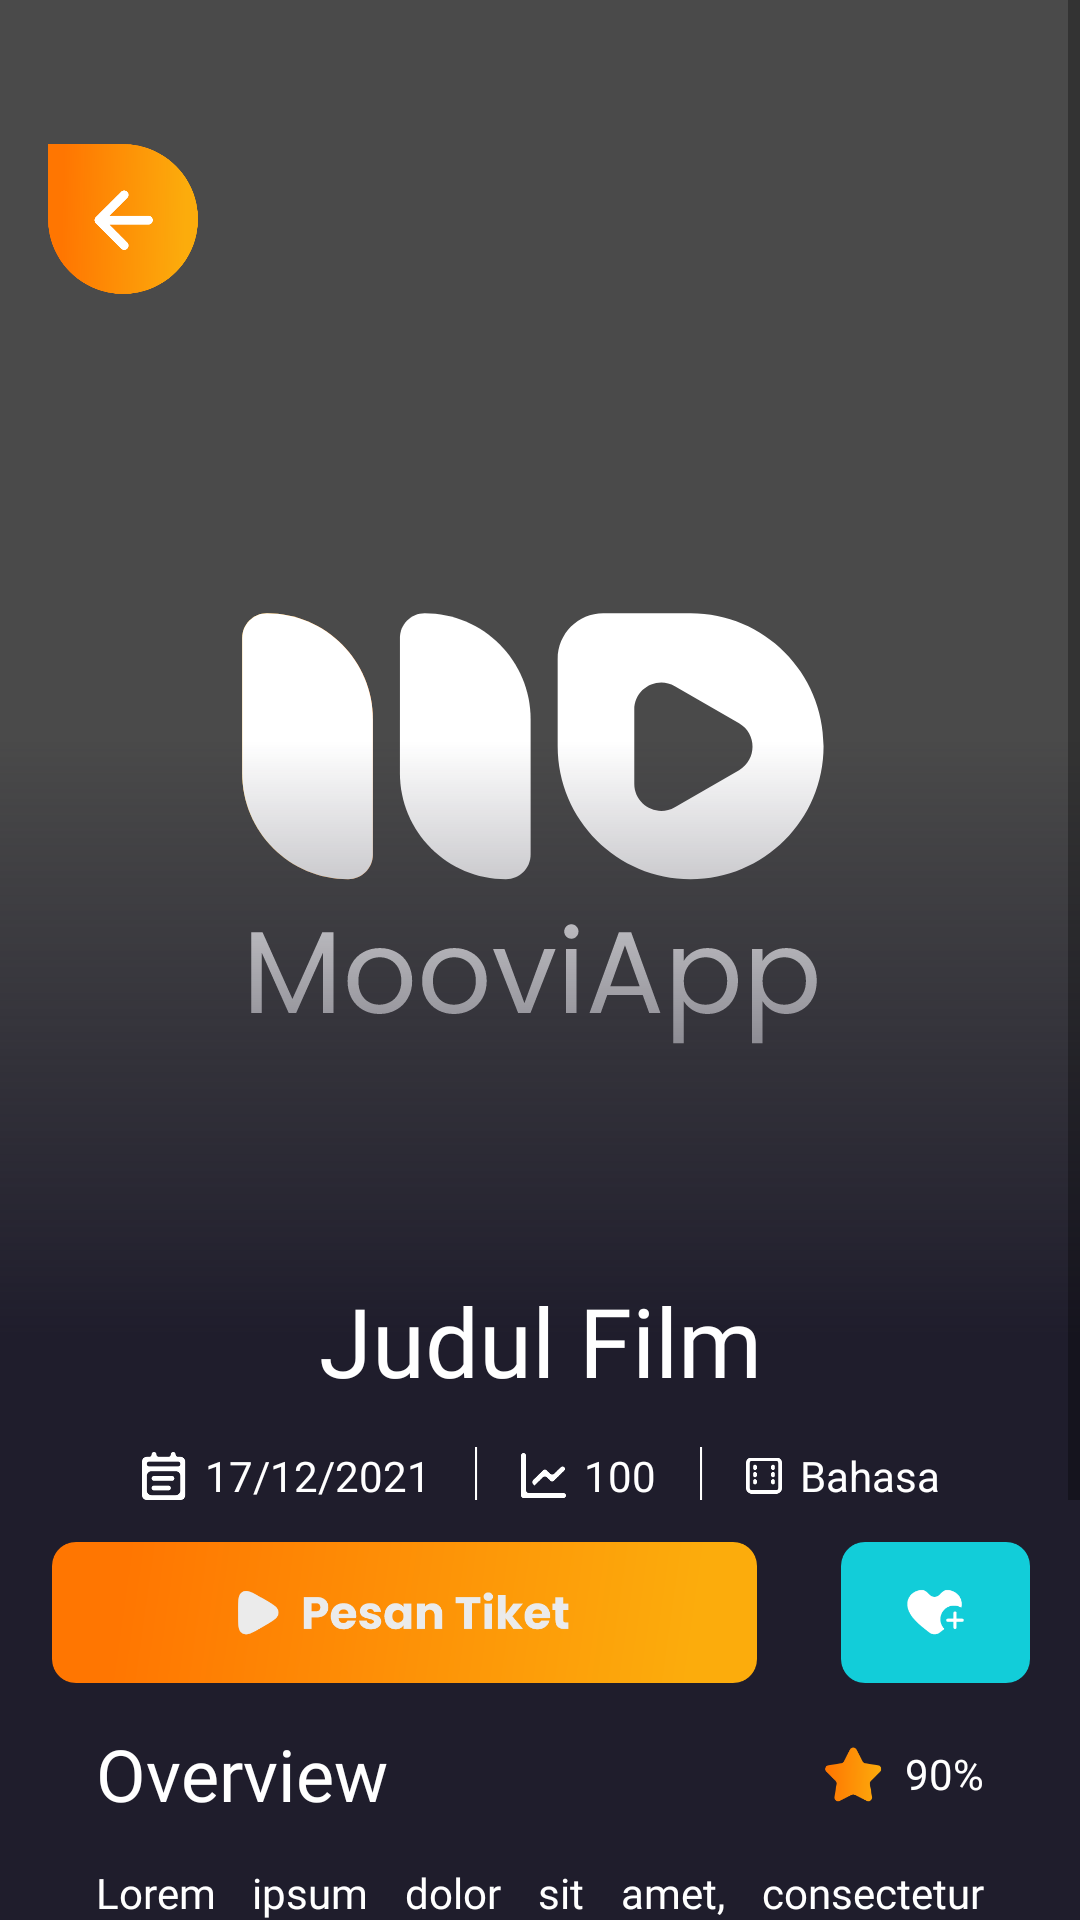

The Android layout XML behind this screen, and the referenced resources:
<!-- AndroidManifest.xml: application theme Theme.MoovieApp -->
<!-- res/layout/fragment_detail.xml -->
<?xml version="1.0" encoding="utf-8"?>
<androidx.constraintlayout.widget.ConstraintLayout xmlns:android="http://schemas.android.com/apk/res/android"
    xmlns:tools="http://schemas.android.com/tools"
    android:layout_width="match_parent"
    android:layout_height="match_parent"
    xmlns:app="http://schemas.android.com/apk/res-auto"
    android:background="@color/near_black"
    tools:context=".fragments.DetailFragment">

    <ScrollView
        android:layout_width="match_parent"
        android:layout_height="match_parent">

        <androidx.constraintlayout.widget.ConstraintLayout
            android:layout_width="match_parent"
            android:layout_height="match_parent">




            <ImageView
                android:id="@+id/iv_poster"
                android:layout_width="match_parent"
                android:layout_height="550dp"
                android:scaleType="centerCrop"
                android:src="@drawable/poster_blank_rev"
                app:layout_constraintEnd_toEndOf="parent"
                app:layout_constraintStart_toStartOf="parent"
                app:layout_constraintTop_toTopOf="parent" />

            <ImageView
                android:id="@+id/iv_gradasi"
                android:layout_width="match_parent"
                android:layout_height="350dp"
                android:scaleType="fitXY"
                android:src="@drawable/gradasi_bawah_detail_rev"
                app:layout_constraintBottom_toBottomOf="@id/iv_poster"
                app:layout_constraintEnd_toEndOf="parent"
                app:layout_constraintHorizontal_bias="1.0"
                app:layout_constraintStart_toStartOf="parent" />

            <androidx.constraintlayout.widget.Guideline
                android:id="@+id/guideline"
                android:layout_width="wrap_content"
                android:layout_height="wrap_content"
                android:orientation="horizontal"
                app:layout_constraintGuide_percent="0.48" />



            <TextView
                android:id="@+id/tv_judul"
                android:text="Judul Film"
                android:textColor="@color/white"
                android:fontFamily="@font/montserrat_bold"
                android:textSize="32dp"
                android:layout_marginTop="32dp"
                android:textAlignment="center"
                android:layout_width="wrap_content"
                android:layout_height="wrap_content"
                app:layout_constraintStart_toStartOf="parent"
                app:layout_constraintEnd_toEndOf="parent"
                app:layout_constraintTop_toTopOf="@id/guideline"/>

            <androidx.constraintlayout.widget.ConstraintLayout
                android:id="@+id/container_info"
                android:layout_width="wrap_content"
                android:layout_height="0dp"
                android:layout_marginTop="14dp"
                app:layout_constraintEnd_toEndOf="@id/tv_judul"
                app:layout_constraintStart_toStartOf="@id/tv_judul"
                app:layout_constraintTop_toBottomOf="@id/tv_judul">

                <ImageView
                    android:id="@+id/iv_calender"
                    android:layout_width="wrap_content"
                    android:layout_height="wrap_content"
                    android:src="@drawable/ic_calender"
                    app:layout_constraintStart_toStartOf="parent"
                    app:layout_constraintBottom_toBottomOf="parent" />

                <TextView
                    android:id="@+id/tv_release"
                    android:layout_width="wrap_content"
                    android:layout_height="wrap_content"
                    android:layout_marginStart="6dp"
                    android:text="17/12/2021"
                    android:textColor="@color/white"
                    app:layout_constraintBottom_toBottomOf="@id/iv_calender"
                    app:layout_constraintStart_toEndOf="@id/iv_calender"
                    app:layout_constraintTop_toTopOf="@id/iv_calender" />

                <ImageView
                    android:id="@+id/iv_line_satu"
                    android:layout_width="wrap_content"
                    android:layout_height="wrap_content"
                    android:layout_marginStart="14dp"
                    android:src="@drawable/line"
                    app:layout_constraintBottom_toBottomOf="@id/tv_release"
                    app:layout_constraintStart_toEndOf="@id/tv_release"
                    app:layout_constraintTop_toTopOf="@id/tv_release" />

                <ImageView
                    android:id="@+id/iv_chart"
                    android:layout_width="wrap_content"
                    android:layout_height="wrap_content"
                    android:layout_marginStart="14dp"
                    android:src="@drawable/ic_popular"
                    app:layout_constraintBottom_toBottomOf="@id/iv_line_satu"
                    app:layout_constraintStart_toEndOf="@id/iv_line_satu"
                    app:layout_constraintTop_toTopOf="@id/iv_line_satu" />

                <TextView
                    android:id="@+id/tv_popular"
                    android:layout_width="wrap_content"
                    android:layout_height="wrap_content"
                    android:layout_marginStart="6dp"
                    android:text="100"
                    android:textColor="@color/white"
                    app:layout_constraintBottom_toBottomOf="@id/iv_chart"
                    app:layout_constraintStart_toEndOf="@id/iv_chart"
                    app:layout_constraintTop_toTopOf="@id/iv_chart" />

                <ImageView
                    android:id="@+id/iv_line_dua"
                    android:layout_width="wrap_content"
                    android:layout_height="wrap_content"
                    android:layout_marginStart="14dp"
                    android:src="@drawable/line"
                    app:layout_constraintBottom_toBottomOf="@id/tv_popular"
                    app:layout_constraintStart_toEndOf="@id/tv_popular"
                    app:layout_constraintTop_toTopOf="@id/tv_popular" />

                <ImageView
                    android:id="@+id/iv_genre"
                    android:layout_width="12dp"
                    android:layout_height="13dp"
                    android:layout_marginStart="14dp"
                    android:src="@drawable/ic_genre"
                    app:layout_constraintBottom_toBottomOf="@id/iv_line_dua"
                    app:layout_constraintStart_toEndOf="@id/iv_line_dua"
                    app:layout_constraintTop_toTopOf="@id/iv_line_dua" />

                <TextView
                    android:id="@+id/tv_bahasa"
                    android:layout_width="wrap_content"
                    android:layout_height="wrap_content"
                    android:layout_marginStart="6dp"
                    android:text="Bahasa"
                    android:textColor="@color/white"
                    app:layout_constraintBottom_toBottomOf="@id/iv_genre"
                    app:layout_constraintStart_toEndOf="@id/iv_genre"
                    app:layout_constraintTop_toTopOf="@id/iv_genre" />
            </androidx.constraintlayout.widget.ConstraintLayout>

            <ImageView
                android:id="@+id/iv_btn_pesan_tiket"
                android:src="@drawable/btn_pesan_tiket"
                android:layout_width="wrap_content"
                android:layout_height="wrap_content"
                android:layout_marginTop="14dp"
                android:layout_marginEnd="16dp"
                app:layout_constraintStart_toStartOf="@id/container_info"
                app:layout_constraintEnd_toStartOf="@id/iv_btn_wishlist"
                app:layout_constraintTop_toBottomOf="@id/container_info"/>

            <ImageView
                android:id="@+id/iv_btn_wishlist"
                android:src="@drawable/btn_wishlist_rev"
                android:layout_width="wrap_content"
                android:layout_height="wrap_content"
                android:layout_marginStart="12dp"
                app:layout_constraintStart_toEndOf="@id/iv_btn_pesan_tiket"
                app:layout_constraintEnd_toEndOf="@id/container_info"
                app:layout_constraintTop_toTopOf="@id/iv_btn_pesan_tiket"
                app:layout_constraintBottom_toBottomOf="@id/iv_btn_pesan_tiket"/>

            <TextView
                android:id="@+id/tv_header_overview"
                android:text="Overview"
                android:textColor="@color/white"
                android:fontFamily="@font/montserrat_bold"
                android:layout_marginStart="32dp"
                android:layout_marginTop="14dp"
                android:textSize="24dp"
                android:layout_width="wrap_content"
                android:layout_height="wrap_content"
                app:layout_constraintStart_toStartOf="parent"
                app:layout_constraintTop_toBottomOf="@id/iv_btn_pesan_tiket"/>

            <ImageView
                android:id="@+id/iv_star"
                android:layout_width="24dp"
                android:layout_height="20dp"
                android:src="@drawable/ic_star"
                android:layout_marginEnd="5dp"
                app:layout_constraintEnd_toStartOf="@id/tv_score"
                app:layout_constraintTop_toTopOf="@id/tv_score"
                app:layout_constraintBottom_toBottomOf="@id/tv_score"/>

            <TextView
                android:id="@+id/tv_score"
                android:text="90%"
                android:layout_marginEnd="32dp"
                android:textColor="@color/white"
                android:layout_width="wrap_content"
                android:layout_height="wrap_content"
                app:layout_constraintEnd_toEndOf="parent"
                app:layout_constraintTop_toTopOf="@id/tv_header_overview"
                app:layout_constraintBottom_toBottomOf="@id/tv_header_overview"/>

            <TextView
                android:id="@+id/tv_text_overview"
                android:text="@string/text_overview"
                android:textColor="@color/white"
                android:fontFamily="@font/montserrat_regular"
                android:justificationMode="inter_word"
                android:layout_width="match_parent"
                android:layout_height="wrap_content"
                android:layout_marginHorizontal="32dp"
                android:layout_marginTop="14dp"
                android:layout_marginBottom="32dp"
                app:layout_constraintStart_toStartOf="parent"
                app:layout_constraintEnd_toEndOf="parent"
                app:layout_constraintTop_toBottomOf="@id/tv_header_overview"
                app:layout_constraintBottom_toBottomOf="parent"/>


        </androidx.constraintlayout.widget.ConstraintLayout>

    </ScrollView>





    <ImageView
        android:id="@+id/iv_backbutton"
        android:layout_width="50dp"
        android:layout_height="50dp"
        android:layout_marginStart="16dp"
        android:layout_marginTop="48dp"
        android:src="@drawable/ic_back_orange"
        app:layout_constraintStart_toStartOf="parent"
        app:layout_constraintTop_toTopOf="parent" />









</androidx.constraintlayout.widget.ConstraintLayout>
<!-- resources referenced by this layout -->
<resources>
  <color name="near_black">#1F1D2C</color>
  <color name="white">#FFFFFFFF</color>
  <!-- drawable gradasi_bawah_detail_rev (drawable) -->
  <vector xmlns:android="http://schemas.android.com/apk/res/android"
      xmlns:aapt="http://schemas.android.com/aapt"
      android:width="393dp"
      android:height="254dp"
      android:viewportWidth="393"
      android:viewportHeight="254">
    <path
        android:pathData="M0,0h393v254h-393z">
      <aapt:attr name="android:fillColor">
        <gradient 
            android:startY="178.5"
            android:startX="196.5"
            android:endY="34.0895"
            android:endX="196.5"
            android:type="linear">
          <item android:offset="0" android:color="#FF1F1D2C"/>
          <item android:offset="1" android:color="#001F1D2C"/>
        </gradient>
      </aapt:attr>
    </path>
  </vector>
  <!-- drawable ic_popular (drawable) -->
  <vector xmlns:android="http://schemas.android.com/apk/res/android"
      android:width="15dp"
      android:height="15dp"
      android:viewportWidth="15"
      android:viewportHeight="15">
    <path
        android:pathData="M15,14.1667C15,14.6269 14.6269,15 14.1667,15H0.8333C0.3731,15 0,14.6269 0,14.1667V0.8333C0,0.3731 0.3731,0 0.8333,0V0C1.2936,0 1.6667,0.3731 1.6667,0.8333V12.3333C1.6667,12.8856 2.1144,13.3333 2.6667,13.3333H14.1667C14.6269,13.3333 15,13.7064 15,14.1667V14.1667ZM4.4779,10.8333C4.4777,10.8333 4.4774,10.8332 4.4772,10.833L4.0632,10.4278C3.6626,10.0356 3.6625,9.3909 4.063,8.9987L7.38,5.75C7.6986,5.4404 8.2056,5.4404 8.5242,5.75L9.6806,6.8826C10.0693,7.2632 10.6909,7.2633 11.0797,6.8829L13.2958,4.7146C13.607,4.4101 14.1046,4.4102 14.4157,4.7147V4.7147C14.7364,5.0286 14.7365,5.5448 14.4159,5.8588L10.9533,9.25C10.6348,9.5596 10.1277,9.5596 9.8092,9.25L8.6521,8.1168C8.2634,7.7361 7.6416,7.7361 7.2528,8.1168L4.4786,10.833C4.4784,10.8332 4.4782,10.8333 4.4779,10.8333V10.8333Z"
        android:fillColor="#ffffff"/>
  </vector>
  <!-- drawable line (drawable) -->
  <vector xmlns:android="http://schemas.android.com/apk/res/android"
      android:width="2dp"
      android:height="19dp"
      android:viewportWidth="2"
      android:viewportHeight="19">
    <path
        android:pathData="M1,0V18.6604"
        android:strokeWidth="0.829352"
        android:fillColor="#00000000"
        android:strokeColor="#ffffff"/>
  </vector>
  <string name="text_overview">Lorem ipsum dolor sit amet, consectetur adipiscing elit. Nulla et vestibulum nibh. Ut rhoncus libero non venenatis commodo. Pellentesque tempor nulla felis, non rutrum est congue a. Fusce quis nunc eget arcu rhoncus consequat. In facilisis velit non diam scelerisque scelerisque. Aliquam porttitor metus at justo vestibulum, eget elementum est tincidunt. Mauris scelerisque justo eu sodales porttitor. Nam sollicitudin magna ut aliquam gravida.</string>
  <style name="Theme.MoovieApp" parent="Theme.MaterialComponents.DayNight.DarkActionBar">
          
          <item name="colorPrimary">@color/purple_500</item>
          <item name="colorPrimaryVariant">@color/purple_700</item>
          <item name="colorOnPrimary">@color/white</item>
          
          <item name="colorSecondary">@color/teal_200</item>
          <item name="colorSecondaryVariant">@color/teal_700</item>
          <item name="colorOnSecondary">@color/black</item>
          
          <item name="android:statusBarColor" tools:targetApi="l">?attr/colorPrimaryVariant</item>
          
      </style>
  <color name="purple_500">#1F1D2C</color>
  <color name="purple_700">#1F1D2C</color>
  <color name="teal_200">#FF03DAC5</color>
  <color name="teal_700">#FF018786</color>
  <color name="black">#FF000000</color>
</resources>
